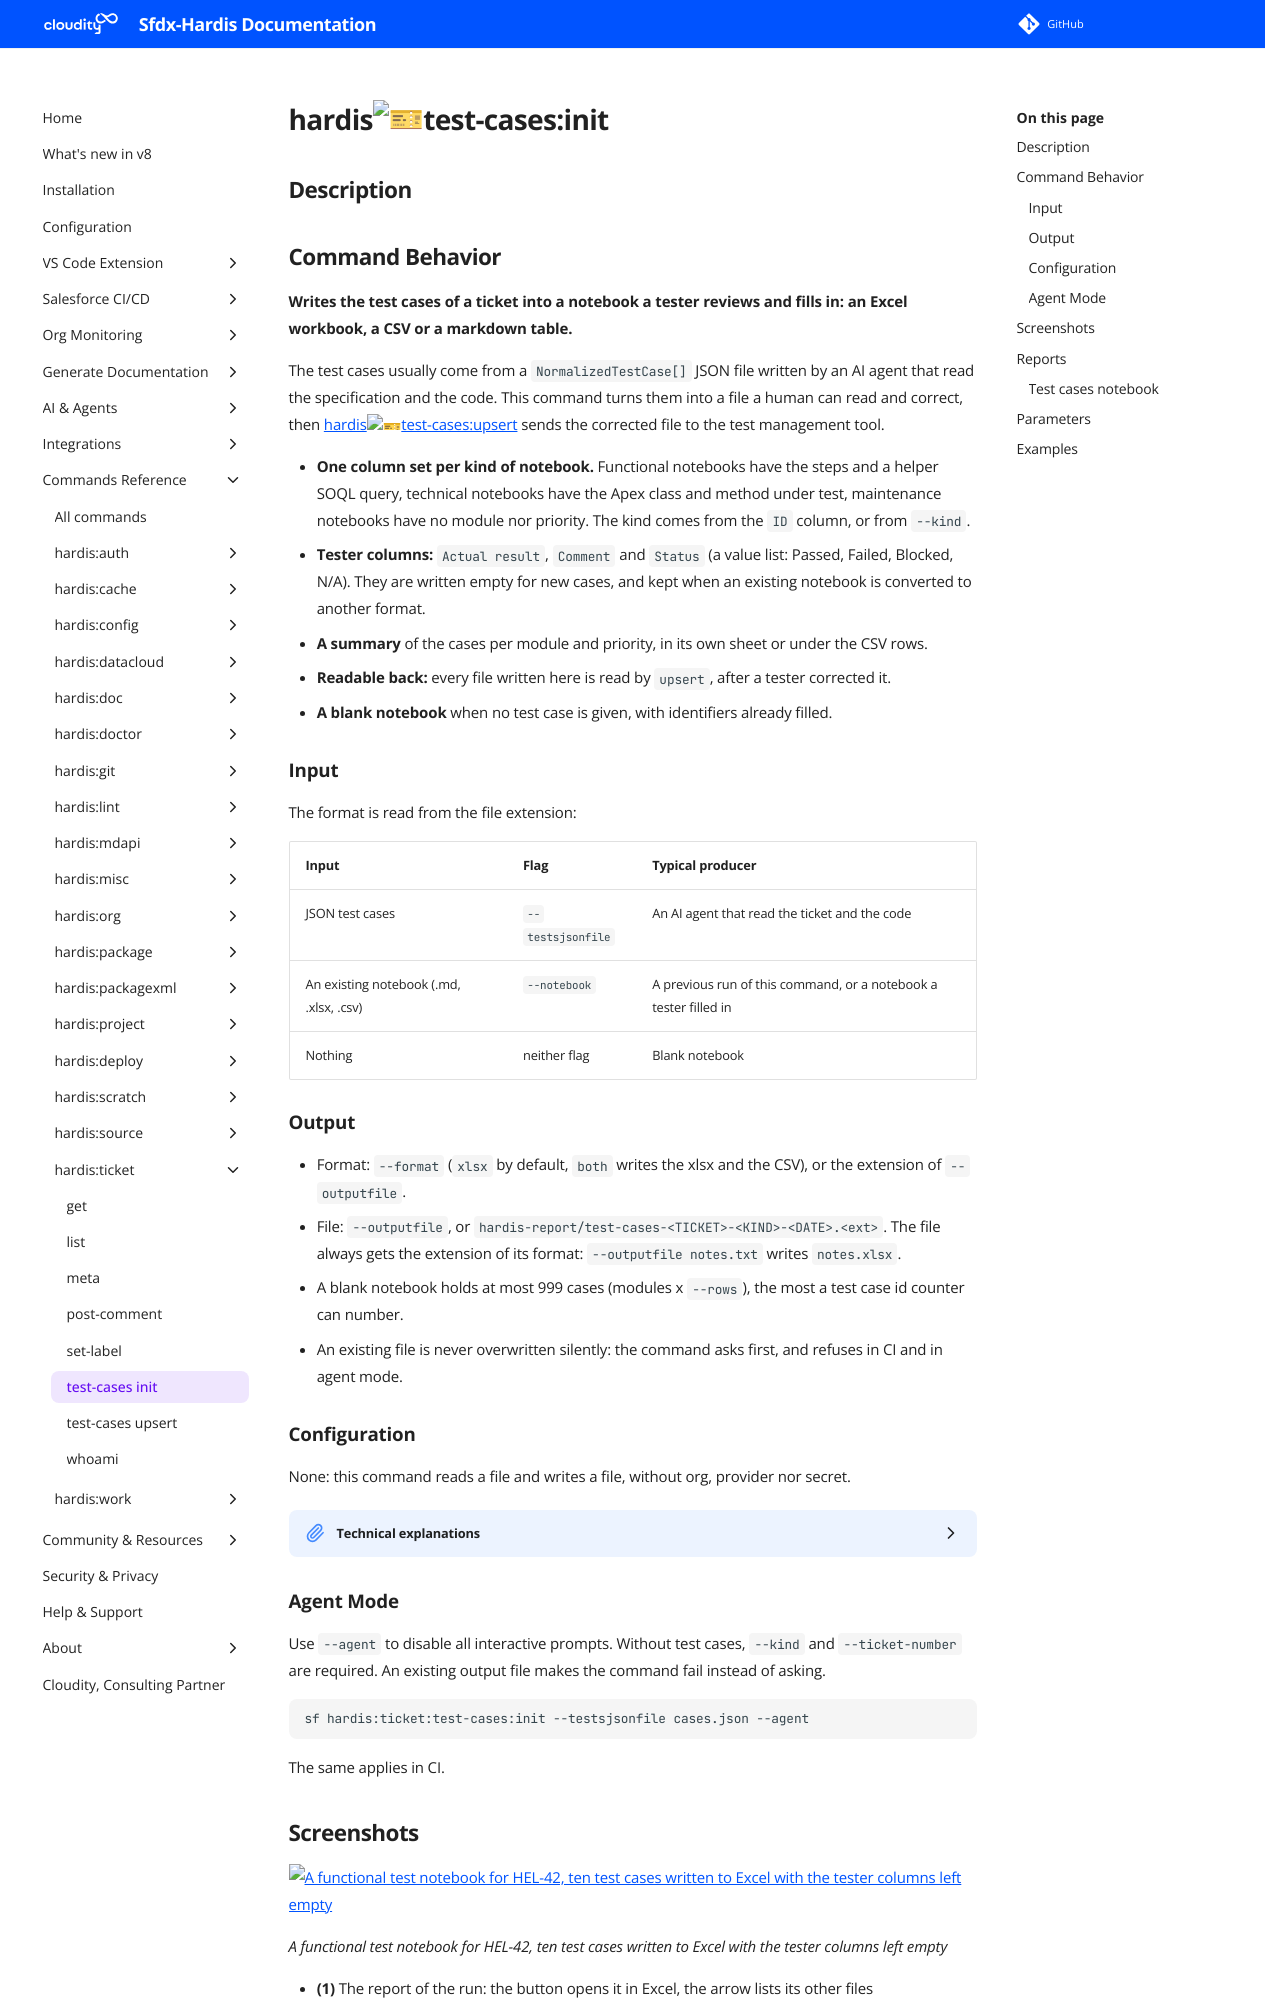

repository: hardisgroupcom/sfdx-hardis · page: hardis/ticket/test-cases/init/index.html · generator: mkdocs

---
title: "hardis:ticket:test-cases:init - Initialize the test cases of a ticket"
description: "Writes the test cases of a ticket into a notebook a tester reviews and fills in: an Excel workbook, a CSV or a markdown table."
---
<!-- This file has been generated with command 'sf hardis:doc:plugin:generate'. Please do not update it manually or it may be overwritten -->
# hardis:ticket:test-cases:init

## Description


## Command Behavior

**Writes the test cases of a ticket into a notebook a tester reviews and fills in: an Excel workbook, a CSV or a markdown table.**

The test cases usually come from a `NormalizedTestCase[]` JSON file written by an AI agent that read the specification and the code. This command turns them into a file a human can read and correct, then [hardis:ticket:test-cases:upsert](https://sfdx-hardis.cloudity.com/hardis/ticket/test-cases/upsert/) sends the corrected file to the test management tool.

- **One column set per kind of notebook.** Functional notebooks have the steps and a helper SOQL query, technical notebooks have the Apex class and method under test, maintenance notebooks have no module nor priority. The kind comes from the `ID` column, or from `--kind`.
- **Tester columns:** `Actual result`, `Comment` and `Status` (a value list: Passed, Failed, Blocked, N/A). They are written empty for new cases, and kept when an existing notebook is converted to another format.
- **A summary** of the cases per module and priority, in its own sheet or under the CSV rows.
- **Readable back:** every file written here is read by `upsert`, after a tester corrected it.
- **A blank notebook** when no test case is given, with identifiers already filled.

### Input

The format is read from the file extension:

| Input                                   | Flag              | Typical producer                                                 |
|-----------------------------------------|-------------------|------------------------------------------------------------------|
| JSON test cases                         | `--testsjsonfile` | An AI agent that read the ticket and the code                    |
| An existing notebook (.md, .xlsx, .csv) | `--notebook`      | A previous run of this command, or a notebook a tester filled in |
| Nothing                                 | neither flag      | Blank notebook                                                   |

### Output

- Format: `--format` (`xlsx` by default, `both` writes the xlsx and the CSV), or the extension of `--outputfile`.
- File: `--outputfile`, or `hardis-report/test-cases-<TICKET>-<KIND>-<DATE>.<ext>`. The file always gets the extension of its format: `--outputfile notes.txt` writes `notes.xlsx`.
- A blank notebook holds at most 999 cases (modules x `--rows`), the most a test case id counter can number.
- An existing file is never overwritten silently: the command asks first, and refuses in CI and in agent mode.
